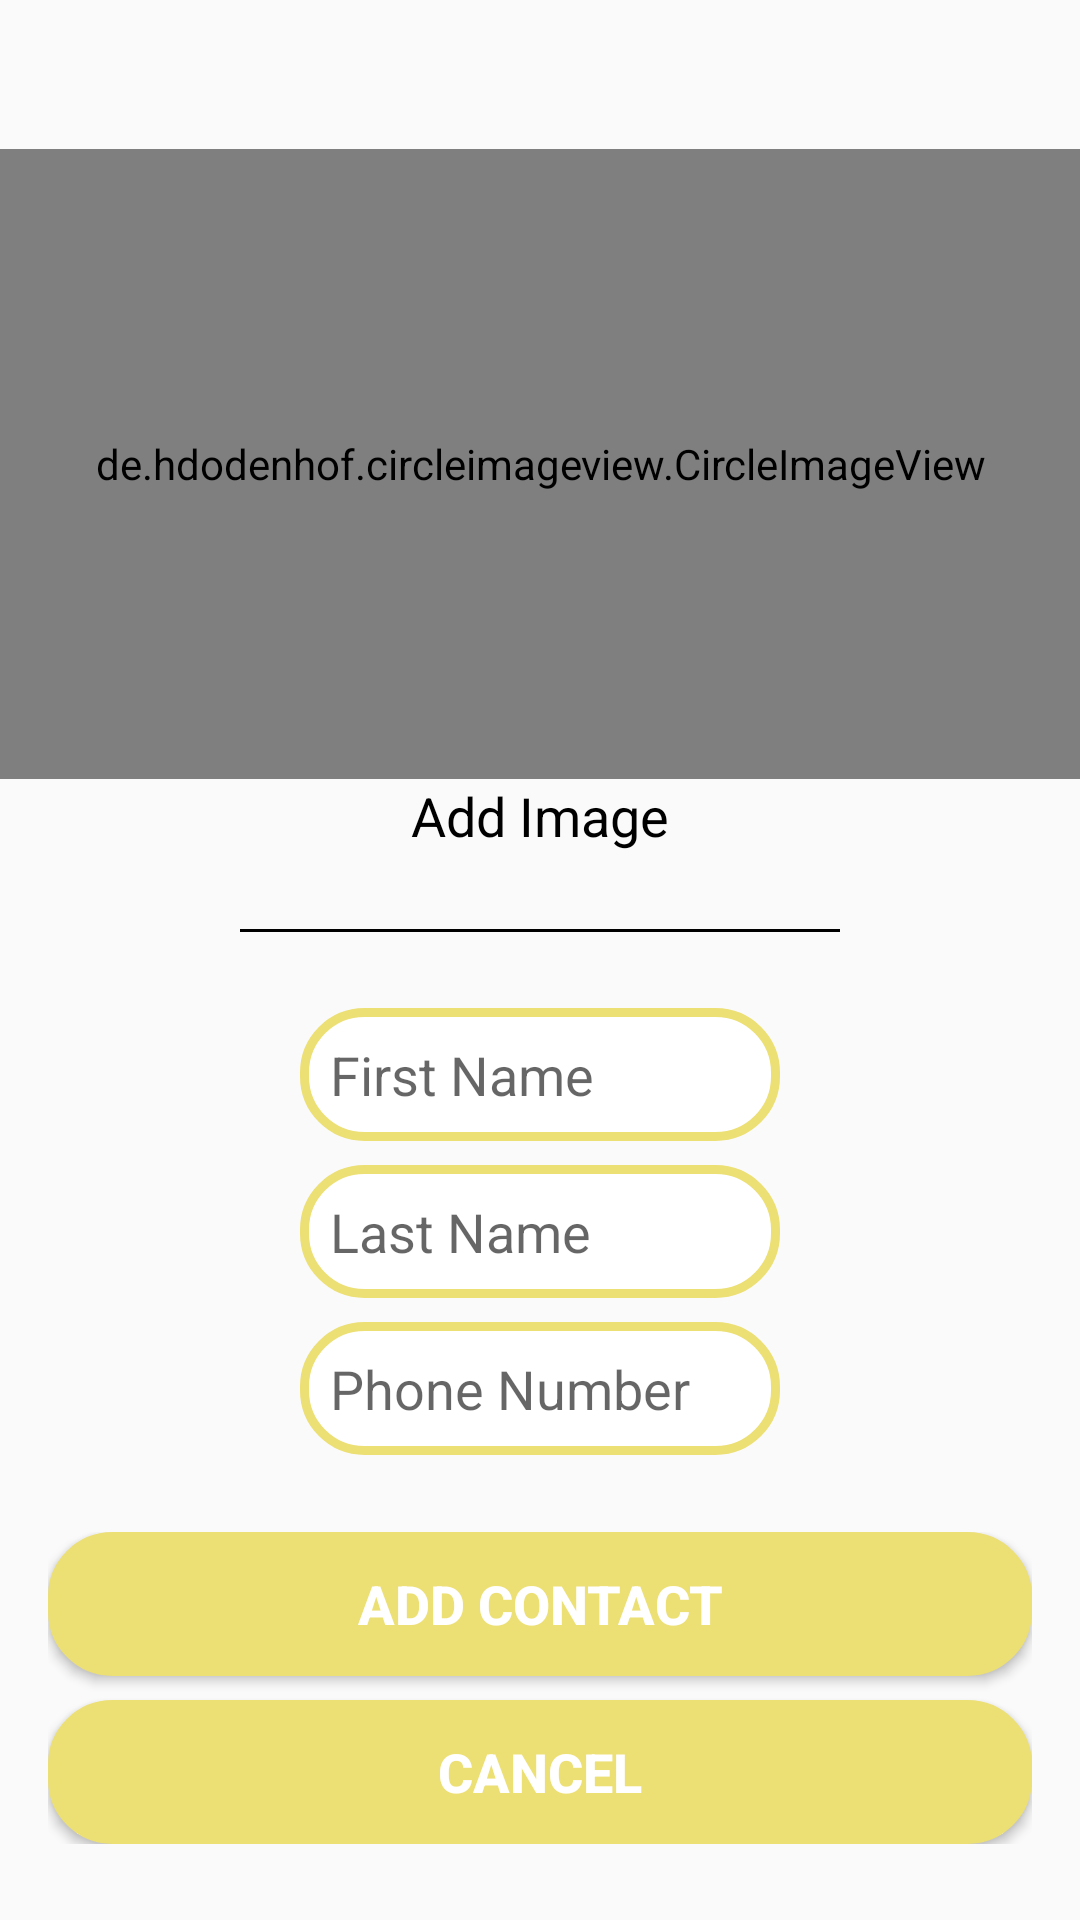

Android layout source for this screen:
<!-- AndroidManifest.xml: application theme AppTheme -->
<!-- res/layout/activity_addcontact.xml -->
<?xml version="1.0" encoding="utf-8"?>
<androidx.constraintlayout.widget.ConstraintLayout
    xmlns:android="http://schemas.android.com/apk/res/android"
    xmlns:app="http://schemas.android.com/apk/res-auto"
    xmlns:tools="http://schemas.android.com/tools"
    android:layout_width="match_parent"
    android:layout_height="match_parent">

    <LinearLayout
        android:id="@+id/linearLayout"
        android:layout_width="0dp"
        android:layout_height="wrap_content"
        android:layout_marginStart="16dp"
        android:layout_marginLeft="16dp"
        android:layout_marginEnd="16dp"
        android:layout_marginRight="16dp"
        android:orientation="vertical"
        app:layout_constraintBottom_toBottomOf="parent"
        app:layout_constraintEnd_toEndOf="parent"
        app:layout_constraintStart_toStartOf="parent"
        app:layout_constraintTop_toBottomOf="@+id/linearLayout2">

        <Button
            android:id="@+id/btn_add"
            android:layout_width="match_parent"
            android:layout_height="wrap_content"
            android:layout_marginBottom="8dp"
            android:background="@drawable/background_2"
            android:text="Add Contact"
            android:textColor="@color/colorAccent"
            android:textSize="18sp"
            android:textStyle="bold" />

        <Button
            android:id="@+id/btn_cancel_add"
            android:layout_width="match_parent"
            android:layout_height="wrap_content"
            android:background="@drawable/background_2"
            android:text="Cancel"
            android:textColor="@color/colorAccent"
            android:textSize="18sp"
            android:textStyle="bold" />
    </LinearLayout>

    <LinearLayout
        android:id="@+id/linearLayout2"
        android:layout_width="0dp"
        android:layout_height="wrap_content"
        android:layout_marginStart="100dp"
        android:layout_marginLeft="100dp"
        android:layout_marginEnd="100dp"
        android:layout_marginRight="100dp"
        android:orientation="vertical"
        app:layout_constraintBottom_toTopOf="@+id/linearLayout"
        app:layout_constraintEnd_toEndOf="parent"
        app:layout_constraintStart_toStartOf="parent"
        app:layout_constraintTop_toBottomOf="@+id/divider">

        <EditText
            android:id="@+id/et_firstName"
            android:layout_width="wrap_content"
            android:layout_height="wrap_content"
            android:layout_marginBottom="8dp"
            android:background="@drawable/background_1"
            android:ems="10"
            android:hint="First Name"
            android:inputType="textPersonName"
            android:padding="10dp" />

        <EditText
            android:id="@+id/et_lastName"
            android:layout_width="wrap_content"
            android:layout_height="wrap_content"
            android:layout_marginBottom="8dp"
            android:background="@drawable/background_1"
            android:ems="10"
            android:hint="Last Name"
            android:inputType="textPersonName"
            android:padding="10dp" />

        <EditText
            android:id="@+id/et_number"
            android:layout_width="wrap_content"
            android:layout_height="wrap_content"
            android:background="@drawable/background_1"
            android:ems="10"
            android:hint="Phone Number"
            android:inputType="phone"
            android:padding="10dp" />
    </LinearLayout>

    <View
        android:id="@+id/divider"
        android:layout_width="0dp"
        android:layout_height="1dp"
        android:layout_marginStart="80dp"
        android:layout_marginLeft="80dp"
        android:layout_marginEnd="80dp"
        android:layout_marginRight="80dp"
        android:background="@color/colorPrimaryDark"
        app:layout_constraintBottom_toTopOf="@+id/linearLayout2"
        app:layout_constraintEnd_toEndOf="parent"
        app:layout_constraintStart_toStartOf="parent"
        app:layout_constraintTop_toBottomOf="@+id/tv_addImg" />

    <de.hdodenhof.circleimageview.CircleImageView
        android:id="@+id/civ_pfp"
        android:layout_width="379dp"
        android:layout_height="210dp"
        android:src="@drawable/profile_clipart"
        app:civ_border_width="0dp"
        app:layout_constraintBottom_toTopOf="@+id/divider"
        app:layout_constraintEnd_toEndOf="parent"
        app:layout_constraintStart_toStartOf="parent"
        app:layout_constraintTop_toTopOf="parent" />

    <TextView
        android:id="@+id/tv_addImg"
        android:layout_width="wrap_content"
        android:layout_height="wrap_content"
        android:text="Add Image"
        android:textColor="@color/colorPrimaryDark"
        android:textSize="18sp"
        app:layout_constraintEnd_toEndOf="parent"
        app:layout_constraintStart_toStartOf="parent"
        app:layout_constraintTop_toBottomOf="@+id/civ_pfp" />

    <TextView
        android:id="@+id/tv_add_error"
        android:layout_width="wrap_content"
        android:layout_height="wrap_content"
        android:layout_marginEnd="8dp"
        android:layout_marginRight="8dp"
        android:textColor="@color/colorRed"
        android:textSize="30sp"
        android:textStyle="bold"
        app:layout_constraintBottom_toBottomOf="@+id/linearLayout2"
        app:layout_constraintEnd_toStartOf="@+id/linearLayout2" />
</androidx.constraintlayout.widget.ConstraintLayout>
<!-- resources referenced by this layout -->
<resources>
  <color name="colorAccent">#FFFFFF</color>
  <color name="colorPrimaryDark">#000000</color>
  <color name="colorRed">#FF0000</color>
  <!-- drawable background_1 (drawable) -->
  <?xml version="1.0" encoding="utf-8"?>
  <shape xmlns:android="http://schemas.android.com/apk/res/android">
  
      <stroke
          android:color="@color/colorPrimary"
          android:width="3dp"
          />
  
      <solid
          android:color="@color/colorAccent"
          />
  
      <corners
          android:radius="20dp"
          />
  
  </shape>
  <!-- drawable background_2 (drawable) -->
  <?xml version="1.0" encoding="utf-8"?>
  <shape xmlns:android="http://schemas.android.com/apk/res/android">
  
      <stroke
          android:color="@color/colorPrimary"
          android:width="3dp"
          />
  
      <solid
          android:color="@color/colorPrimary"
          />
  
      <corners
          android:radius="20dp"
          />
  
  </shape>
  <style name="AppTheme" parent="Theme.AppCompat.Light.DarkActionBar">
          
          <item name="colorPrimary">#ECDF74</item>
          <item name="colorPrimaryDark">#000000</item>
          <item name="colorAccent">#FFFFFF</item>
      </style>
  <color name="colorPrimary">#ECDF74</color>
</resources>
